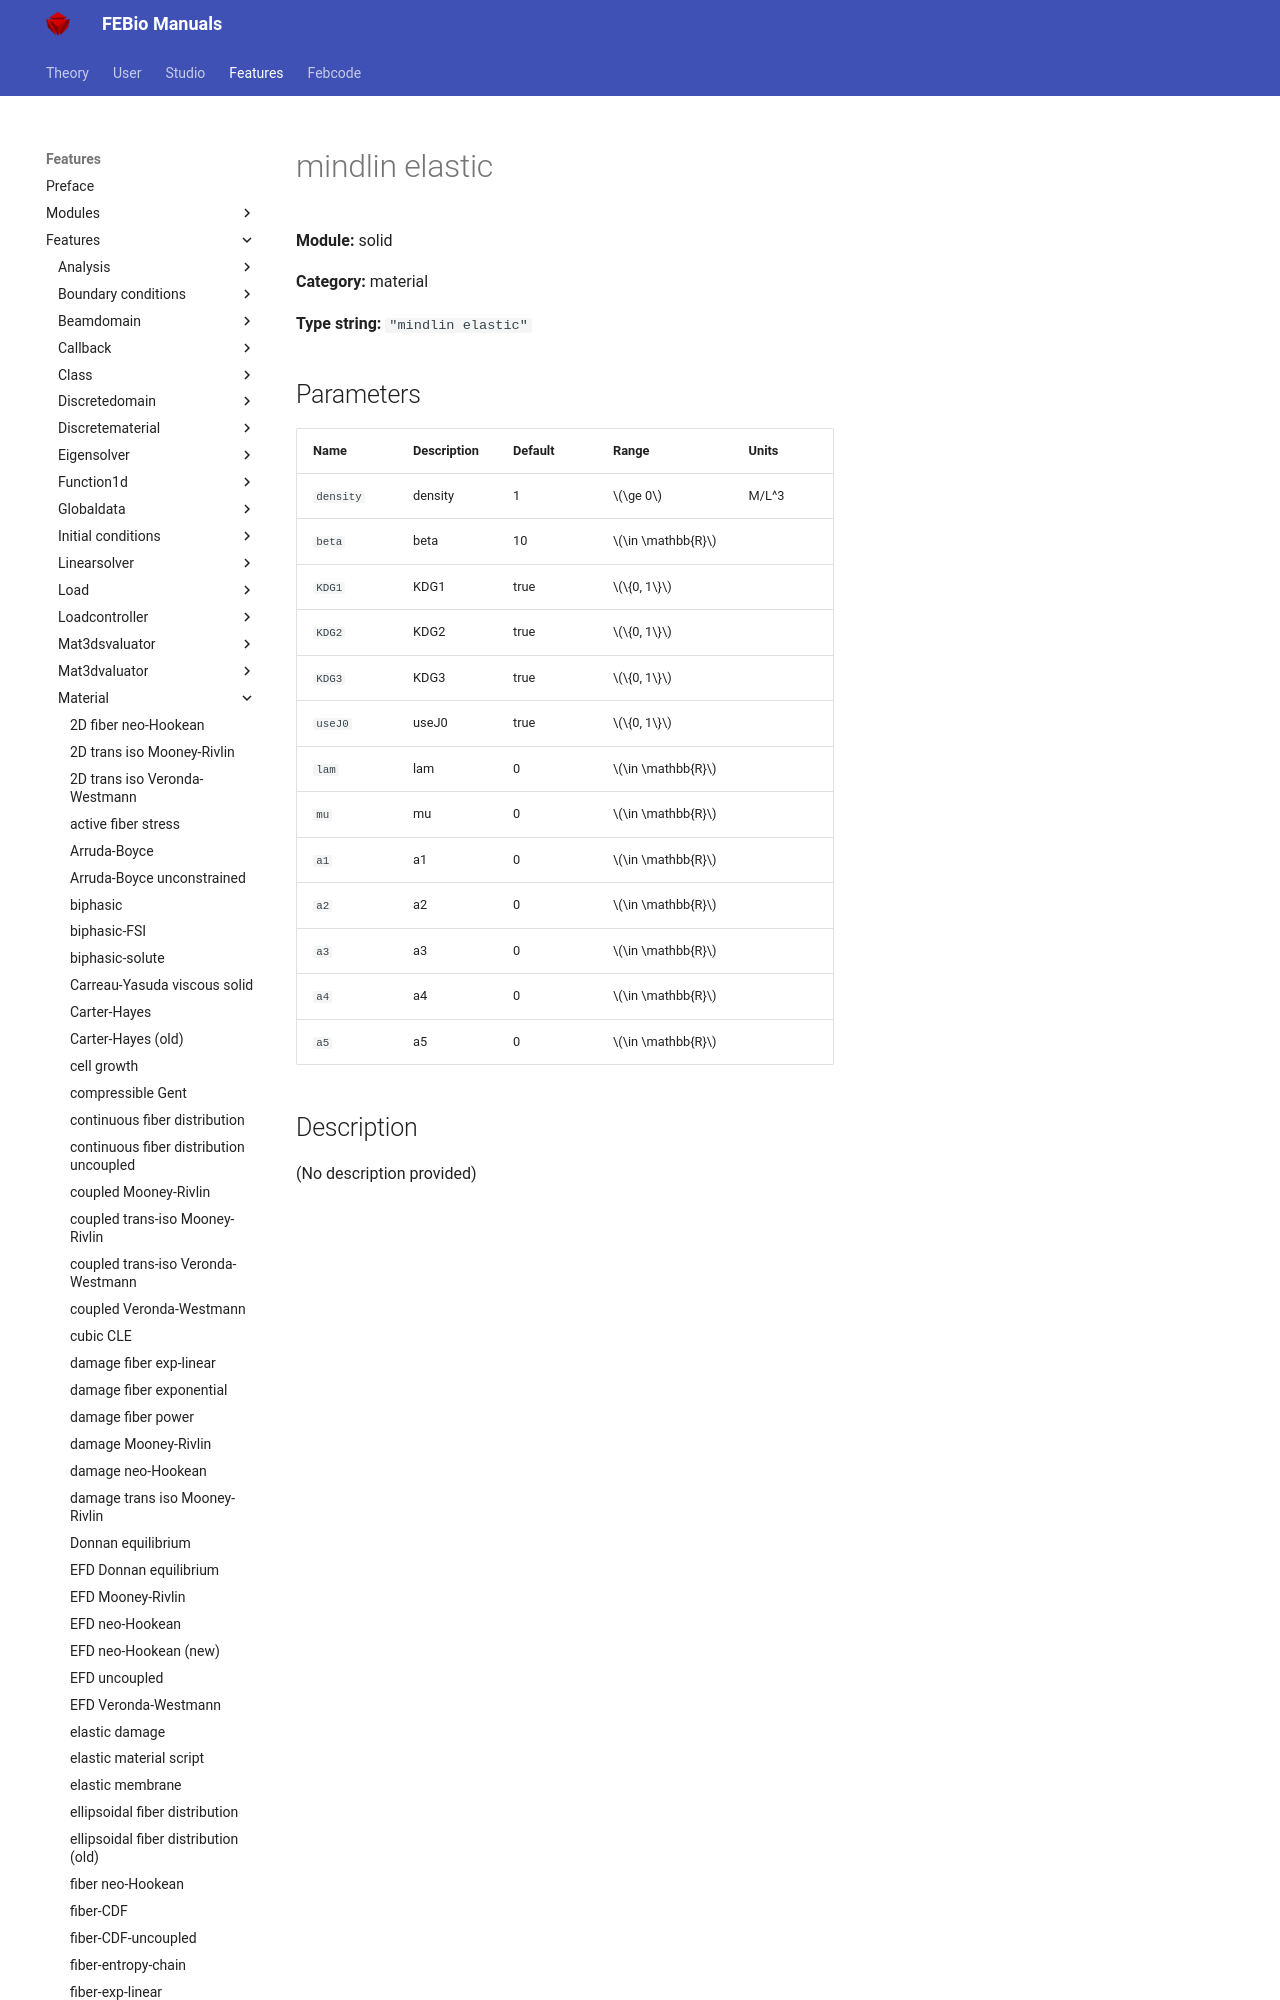

repository: febiosoftware/febio-docs · page: features/features/solid_material_mindlin_elastic/index.html · generator: mkdocs

# mindlin elastic

**Module:** solid

**Category:** material

**Type string:** `"mindlin elastic"`

## Parameters

| Name | Description | Default | Range | Units |
|------|-------------|---------|-------|-------|
| `density` | density | 1 | $\ge 0$ | M/L^3 |
| `be
